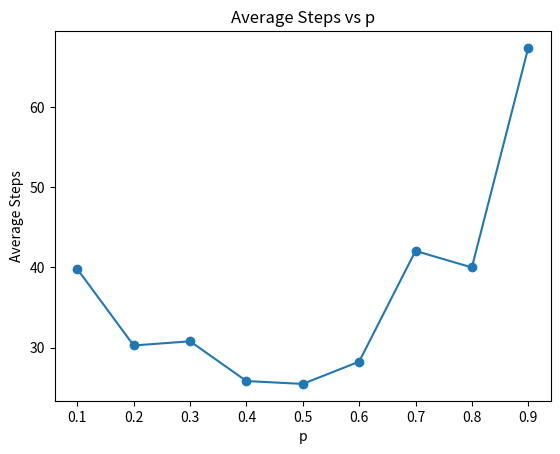

The script that saved this image:
import numpy as np
import matplotlib.pyplot as plt
import time
import random
class Node:
    def __init__(self, x, y):
        self.x = x
        self.y = y
        self.parent = None
        self.cost = 0
def rrt(start, goal, obstacles,p, max_iter=1000, step_size=10):
    tree = [Node(start[0], start[1])]
    
    for _ in range(max_iter):
        
        # 生成随机点,并以一定概率将终点作为随机点
        random_number = random.random()
        if random_number < p:
            q_rand = Node(goal[0], goal[1])
        else:
            q_rand = Node(np.random.uniform(0, 100), np.random.uniform(0, 100))
        
        q_near = min(tree, key=lambda node: np.hypot(node.x - q_rand.x, node.y - q_rand.y))
        
        theta = np.arctan2(q_rand.y - q_near.y, q_rand.x - q_near.x)
        q_new = Node(q_near.x + step_size * np.cos(theta), q_near.y + step_size * np.sin(theta))
        q_new.parent = q_near
        q_new.cost = q_near.cost + step_size
        collision = any(np.hypot(q_new.x - ox, q_new.y - oy) <= r for (ox, oy, r) in obstacles)
        
        if not collision:
            tree.append(q_new)
        
        if np.hypot(q_new.x - goal[0], q_new.y - goal[1]) < step_size:
                path = []
                current = q_new
                while current:
                    path.append((current.x, current.y))
                    current = current.parent
                return _
    
    return None

def average_steps(start, goal, obstacles, p,step_size, trials=50):
    total_steps = 0
    for _ in range(trials):
        steps= rrt(start, goal, obstacles, p,step_size=step_size)
        if steps is not None:
            total_steps += steps
    return total_steps / trials

# Parameters
start = (10, 10)
goal = (90, 90)
obstacles = [(50, 50, 10), (30, 70, 10)]

# Test different step sizes and calculate average steps
average_results = []

for i in range(1,10,1):
    avg_steps = average_steps(start, goal, obstacles,i/10, 10)
    average_results.append((i/10, avg_steps))
    print(f"p: {i/10}, Average Steps: {avg_steps}")
    
# Optionally, plot the results
step_sizes, avg_steps = zip(*average_results)
plt.plot(step_sizes, avg_steps, marker='o')
plt.xlabel('p')
plt.ylabel('Average Steps')
plt.title('Average Steps vs p')
plt.show()
